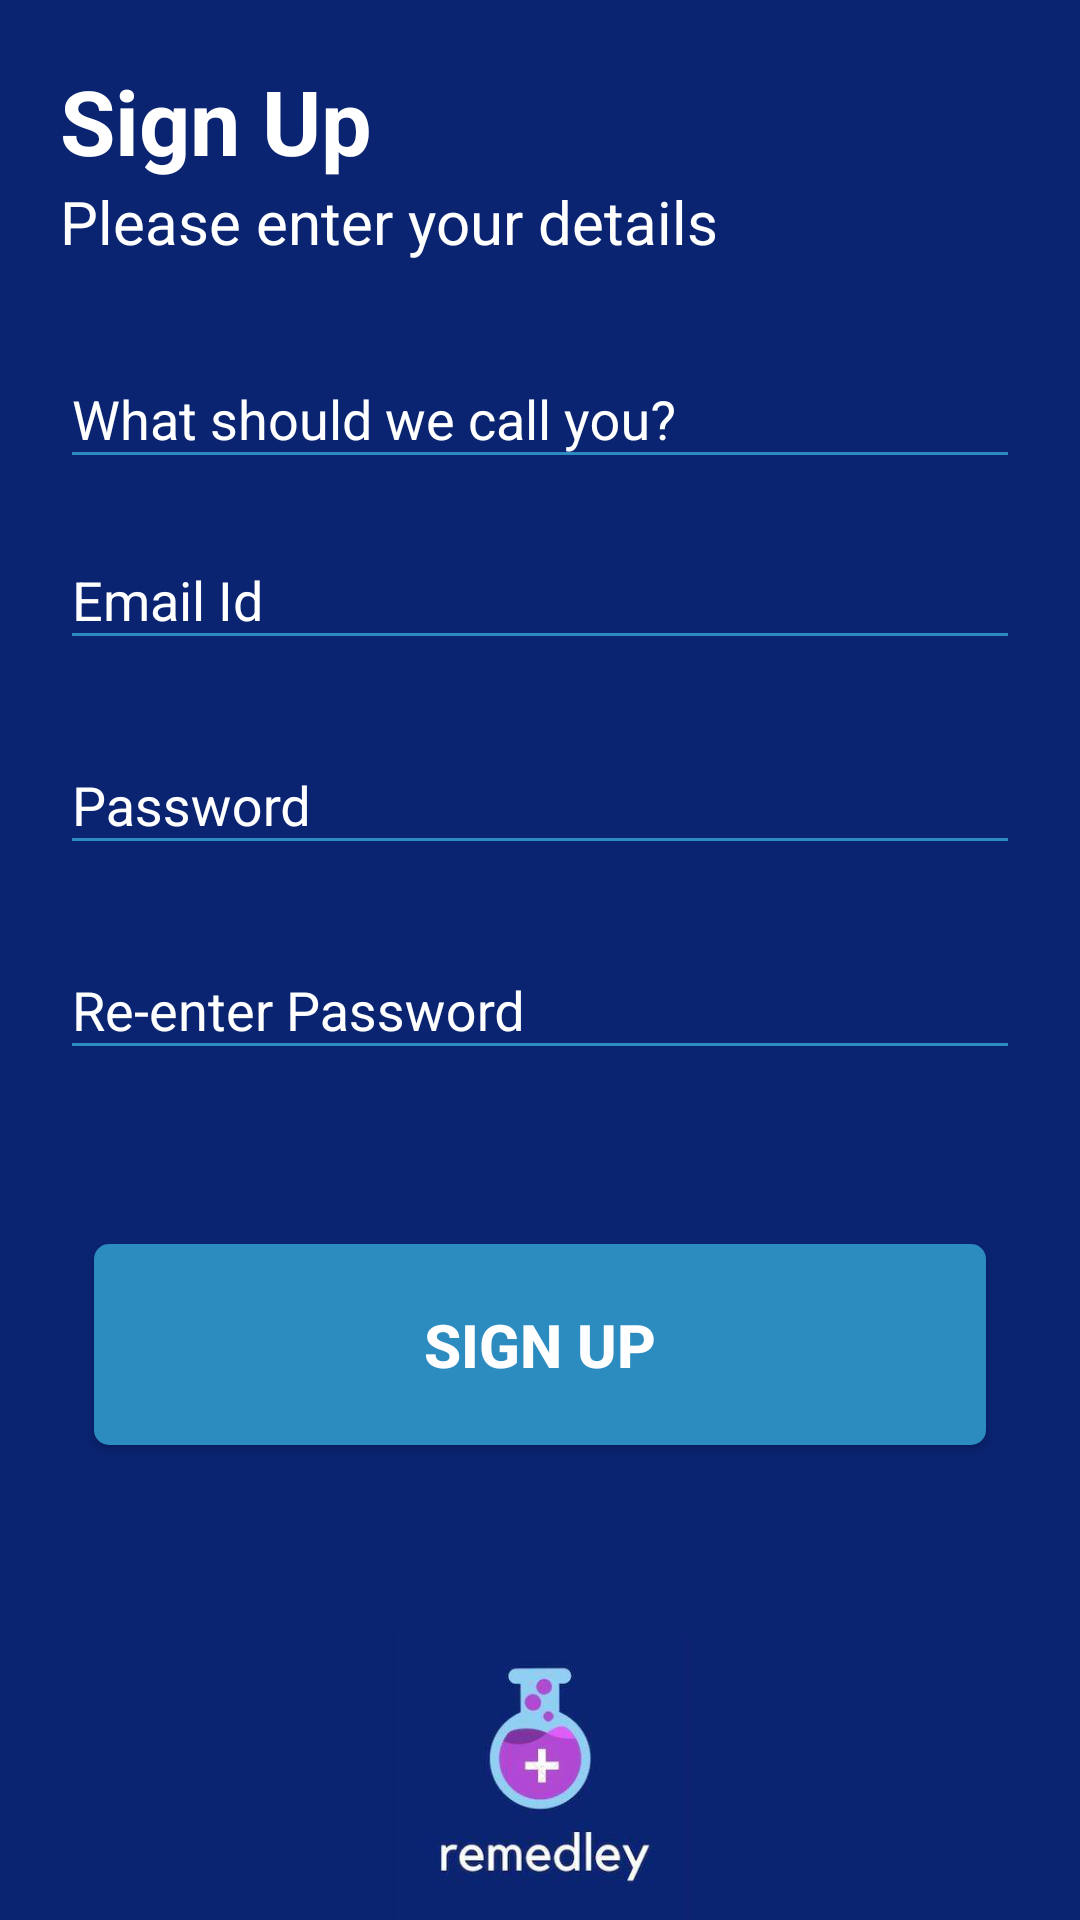

Write the Android layout XML for this screen, with the resource values it uses.
<!-- AndroidManifest.xml: activity theme AppThemeNoActionBar -->
<!-- res/layout/activity_sign_up.xml -->
<?xml version="1.0" encoding="utf-8"?>
<RelativeLayout xmlns:android="http://schemas.android.com/apk/res/android"
    xmlns:tools="http://schemas.android.com/tools"
    android:layout_width="match_parent"
    android:layout_height="match_parent"
    xmlns:app="http://schemas.android.com/apk/res-auto"
    android:background="#0a2472"
    android:orientation="vertical">

    <TextView
        android:id="@+id/Title1"
        android:layout_width="wrap_content"
        android:layout_height="wrap_content"
        android:layout_marginStart="20dp"
        android:layout_marginTop="20dp"
        android:text="Sign Up"
        android:textColor="#ffffff"
        android:textSize="30sp"
        android:textStyle="bold" />

    <TextView
        android:id="@+id/title2"
        android:layout_width="wrap_content"
        android:layout_height="wrap_content"
        android:layout_below="@id/Title1"
        android:layout_marginStart="20dp"
        android:text="Please enter your details"
        android:textColor="#ffffff"
        android:textSize="20sp" />

    <LinearLayout
        android:id="@+id/Fields"
        android:layout_width="match_parent"
        android:layout_height="wrap_content"
        android:layout_below="@id/title2"
        android:layout_marginStart="20dp"
        android:layout_marginEnd="20dp"
        android:orientation="vertical">

        <com.google.android.material.textfield.TextInputLayout
            android:layout_width="match_parent"
            android:layout_height="wrap_content"
            android:layout_marginTop="20dp"
            android:layout_marginBottom="8dp"
            android:textColorHint="#ffffff"
            app:boxBackgroundColor="#ffffff"
            app:hintTextColor="#ffffff"
            >

            <com.google.android.material.textfield.TextInputEditText
                android:id="@+id/name"
                android:layout_width="match_parent"
                android:layout_height="wrap_content"
                android:backgroundTint="@color/blueAccent"
                android:hint="What should we call you?"
                android:textColor="#ffffff"
                android:textColorHint="#ffffff" />
        </com.google.android.material.textfield.TextInputLayout>


        <com.google.android.material.textfield.TextInputLayout
            android:layout_width="match_parent"
            android:layout_height="wrap_content"
            android:layout_marginBottom="8dp"
            android:textColorHint="#ffffff"
            app:boxBackgroundColor="#ffffff"
            app:hintTextColor="#ffffff">

            <com.google.android.material.textfield.TextInputEditText
                android:id="@+id/email"
                android:layout_width="match_parent"
                android:layout_height="wrap_content"
                android:backgroundTint="@color/blueAccent"
                android:hint="Email Id"
                android:inputType="textEmailAddress"
                android:textColor="#ffffff"
                android:textColorHint="#ffffff" />
        </com.google.android.material.textfield.TextInputLayout>


        <com.google.android.material.textfield.TextInputLayout
            android:layout_width="match_parent"
            android:layout_height="wrap_content"
            android:layout_marginTop="8dp"
            android:layout_marginBottom="8dp"
            android:textColorHint="#ffffff"
            app:boxBackgroundColor="#ffffff"
            app:hintTextColor="#ffffff">

            <com.google.android.material.textfield.TextInputEditText
                android:id="@+id/password"
                android:layout_width="match_parent"
                android:layout_height="wrap_content"
                android:backgroundTint="@color/blueAccent"
                android:hint="Password"
                android:inputType="textPassword"
                android:textColor="#ffffff"
                android:textColorHint="#ffffff" />
        </com.google.android.material.textfield.TextInputLayout>


        <com.google.android.material.textfield.TextInputLayout
            android:layout_width="match_parent"
            android:layout_height="wrap_content"
            android:layout_marginTop="8dp"
            android:layout_marginBottom="8dp"
            android:textColorHint="#ffffff"
            app:boxBackgroundColor="#ffffff"
            app:hintTextColor="#ffffff">

            <com.google.android.material.textfield.TextInputEditText
                android:id="@+id/password2"
                android:layout_width="match_parent"
                android:layout_height="wrap_content"
                android:backgroundTint="@color/blueAccent"
                android:hint="Re-enter Password"
                android:inputType="textPassword"
                android:textColor="#ffffff"
                android:textColorHint="#ffffff" />
        </com.google.android.material.textfield.TextInputLayout>

    </LinearLayout>


    <Button
        android:id="@+id/register_btn"
        android:layout_width="wrap_content"
        android:layout_height="wrap_content"
        android:layout_below="@id/Fields"
        android:layout_centerHorizontal="true"
        android:layout_gravity="center"
        android:layout_marginTop="50dp"
        android:background="@drawable/button_custom"
        android:padding="20dp"
        android:paddingStart="110dp"
        android:paddingEnd="110dp"
        android:text="SIGN UP"
        android:textColor="#ffff"
        android:textSize="20sp"
        android:textStyle="bold" />

    <ImageView
        android:layout_alignParentBottom="true"
        android:layout_centerHorizontal="true"
        android:layout_width="match_parent"
        android:layout_height="100dp"
        android:scaleType="fitCenter"
        android:src="@drawable/remedley_logo" />
</RelativeLayout>
<!-- resources referenced by this layout -->
<resources>
  <color name="blueAccent">#2C8BBF</color>
  <!-- drawable button_custom (drawable) -->
  <?xml version="1.0" encoding="utf-8"?>
  <selector xmlns:android="http://schemas.android.com/apk/res/android">
      <item android:drawable="@drawable/button_pressed"
          android:state_pressed="true"/>
      <item android:drawable="@drawable/button_shape_blue"
          android:state_focused="true"/>
      <item
          android:drawable="@drawable/button_shape_blue"
          />
  </selector>
  <!-- drawable remedley_logo: png bitmap (drawable, 47481 bytes) -->
  <style name="AppThemeNoActionBar" parent="Theme.AppCompat.Light.NoActionBar">
          <item name="android:windowActionBar">false</item>
          <item name="android:windowNoTitle">true</item>
          <item name="android:windowContentOverlay">@null</item>
  
          <item name="colorPrimary">@color/colorPrimary</item>
          <item name="colorPrimaryDark">@color/colorPrimaryDark</item>
          <item name="colorAccent">@color/colorAccent</item>
          <item name="android:windowDrawsSystemBarBackgrounds">true</item>
          <item name="android:statusBarColor">@color/colorPrimaryDark</item>
          <item name="android:windowTranslucentStatus">false</item>
      </style>
  <!-- drawable button_pressed (drawable) -->
  <?xml version="1.0" encoding="utf-8"?>
  <shape
      android:shape="rectangle"
      xmlns:android="http://schemas.android.com/apk/res/android">
      <solid android:color="#1565C0" />
  
      <corners android:radius="5dp"/>
  </shape>
  <!-- drawable button_shape_blue (drawable) -->
  <?xml version="1.0" encoding="utf-8"?>
  <shape
      android:shape="rectangle"
      xmlns:android="http://schemas.android.com/apk/res/android">
  <solid android:color="@color/blueAccent" />
  
  <corners android:radius="5dp"/>
  </shape>
  <color name="colorPrimary">#00428c</color>
  <color name="colorPrimaryDark">#0a2472</color>
  <color name="colorAccent">#00428c</color>
</resources>
